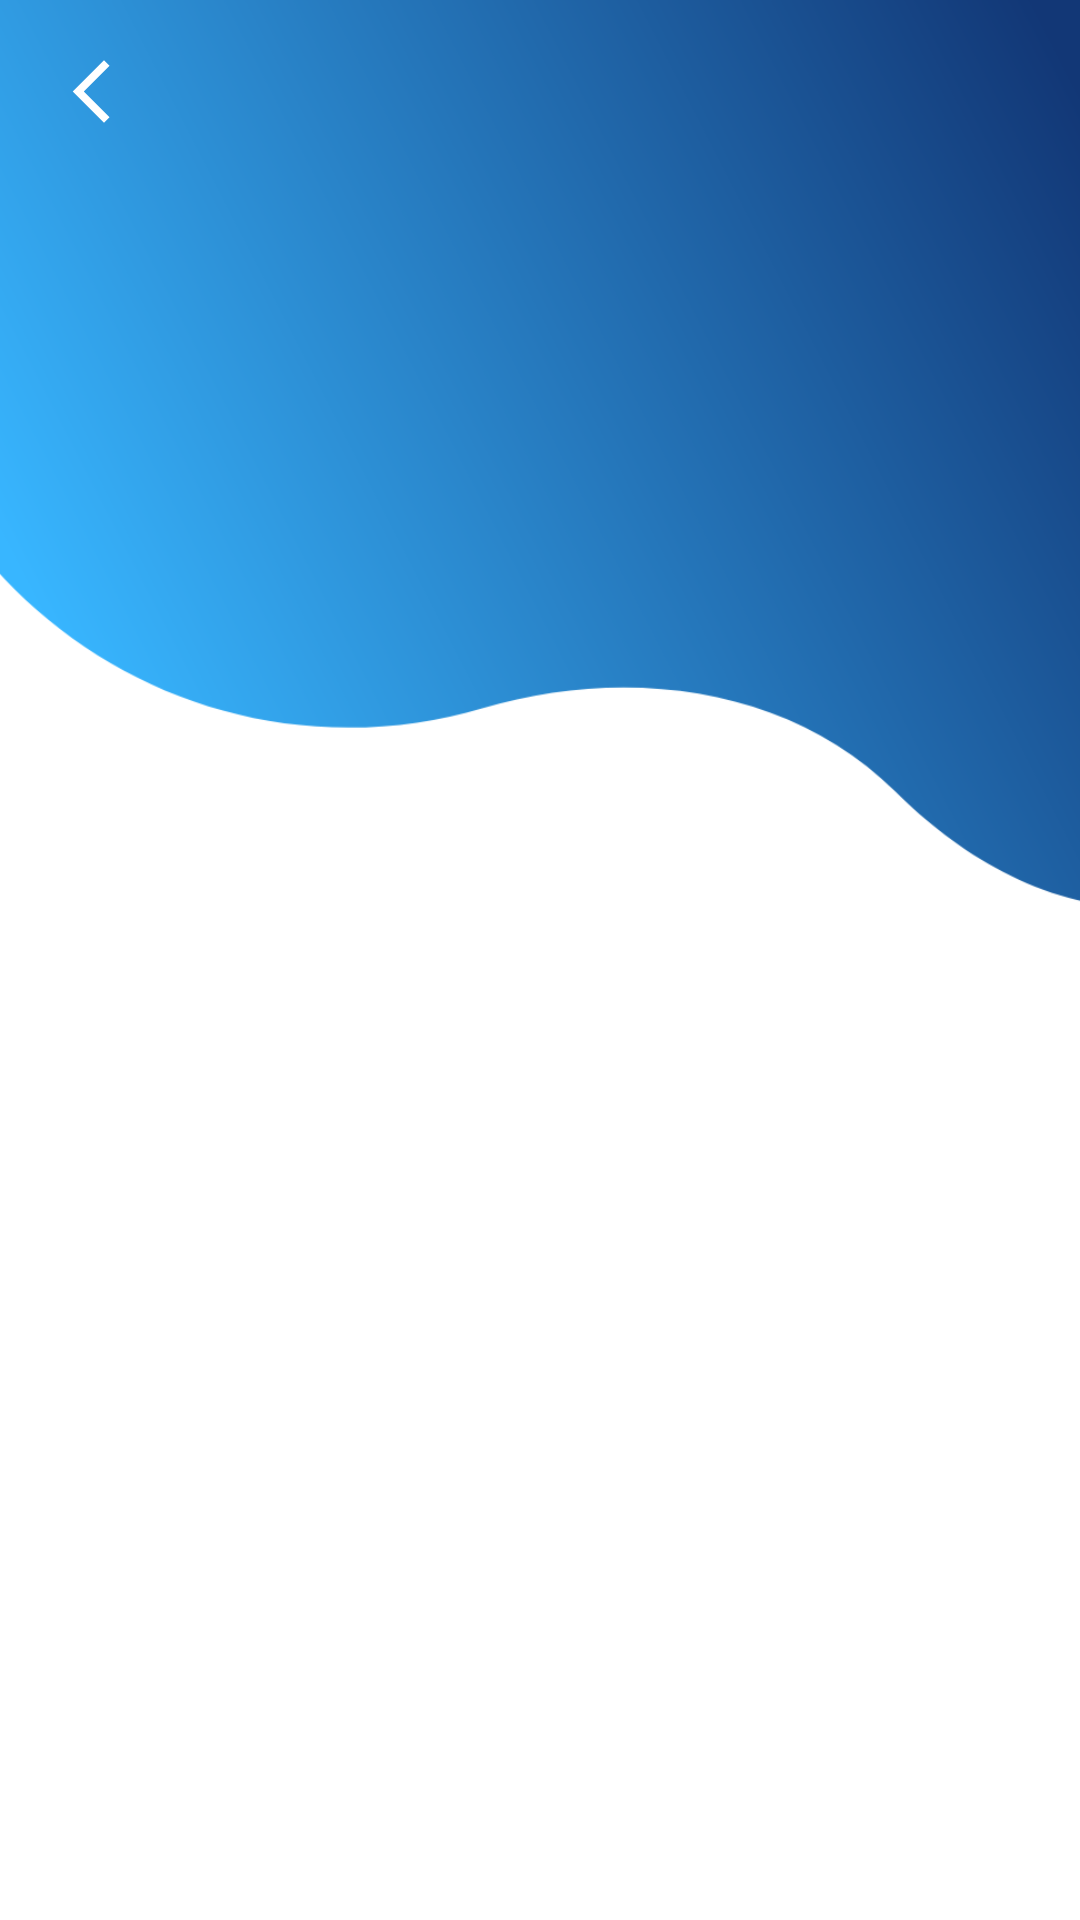

Here is an Android app screen rendered from its layout file. Give the layout XML and the strings, colors and styles it references.
<!-- AndroidManifest.xml: application theme Theme.VaccineTracker -->
<!-- res/layout/activity_vaccine.xml -->
<?xml version="1.0" encoding="utf-8"?>
<RelativeLayout xmlns:android="http://schemas.android.com/apk/res/android"
    xmlns:app="http://schemas.android.com/apk/res-auto"
    xmlns:tools="http://schemas.android.com/tools"
    android:layout_width="match_parent"
    android:layout_height="match_parent"
    tools:context=".VaccineActivity"
    android:background="#FFFFFF">

    <ImageView
        android:layout_width="match_parent"
        android:layout_height="400dp"
        android:layout_alignParentTop="true"
        android:scaleType="centerCrop"
        android:src="@drawable/waves" />

    <LinearLayout
        android:id="@+id/backButtonLL"
        android:layout_width="match_parent"
        android:layout_height="wrap_content"
        android:orientation="horizontal">
        <ImageView
            android:id="@+id/backButton"
            android:layout_width="wrap_content"
            android:layout_height="wrap_content"
            android:src="@drawable/ic_baseline_arrow_back"
            android:layout_marginVertical="18dp"
            android:layout_marginStart="18dp"/>
    </LinearLayout>

    <ProgressBar
        android:id="@+id/progressBar"
        android:layout_width="wrap_content"
        android:layout_height="wrap_content"
        android:layout_centerInParent="true"
        android:visibility="invisible"
        android:layout_marginTop="10dp"
        android:backgroundTint="@color/purple_700"/>

    <androidx.recyclerview.widget.RecyclerView
        android:id="@+id/data_recyclerview"
        android:layout_width="match_parent"
        android:layout_height="match_parent"
        android:layout_below="@id/backButtonLL"
        android:paddingHorizontal="18dp" />

</RelativeLayout>
<!-- resources referenced by this layout -->
<resources>
  <!-- drawable ic_baseline_arrow_back (drawable) -->
  <vector android:height="25dp" android:tint="#FFFFFF"
      android:viewportHeight="24" android:viewportWidth="24"
      android:width="25dp" xmlns:android="http://schemas.android.com/apk/res/android">
      <path android:fillColor="@android:color/white" android:pathData="M17.77,3.77l-1.77,-1.77l-10,10l10,10l1.77,-1.77l-8.23,-8.23z"/>
  </vector>
  <!-- drawable waves: png bitmap (drawable-v24, 111921 bytes) -->
  <style name="Theme.VaccineTracker" parent="Theme.MaterialComponents.DayNight.DarkActionBar">
          
          <item name="colorPrimary">@color/purple_500</item>
          <item name="colorPrimaryVariant">@color/purple_700</item>
          <item name="colorOnPrimary">@color/white</item>
          
          <item name="colorSecondary">@color/teal_200</item>
          <item name="colorSecondaryVariant">@color/teal_700</item>
          <item name="colorOnSecondary">@color/black</item>
          
          <item name="android:statusBarColor" tools:targetApi="l">@color/black</item>
          
      </style>
  <!-- not gathered from this repository: default colours our renderer supplied (Android Studio template values) -->
  <color name="purple_500">#FF6200EE</color>
  <color name="purple_700">#FF3700B3</color>
  <color name="teal_200">#FF03DAC5</color>
  <color name="teal_700">#FF018786</color>
  <color name="black">#FF000000</color>
  <color name="white">#FFFFFFFF</color>
</resources>
